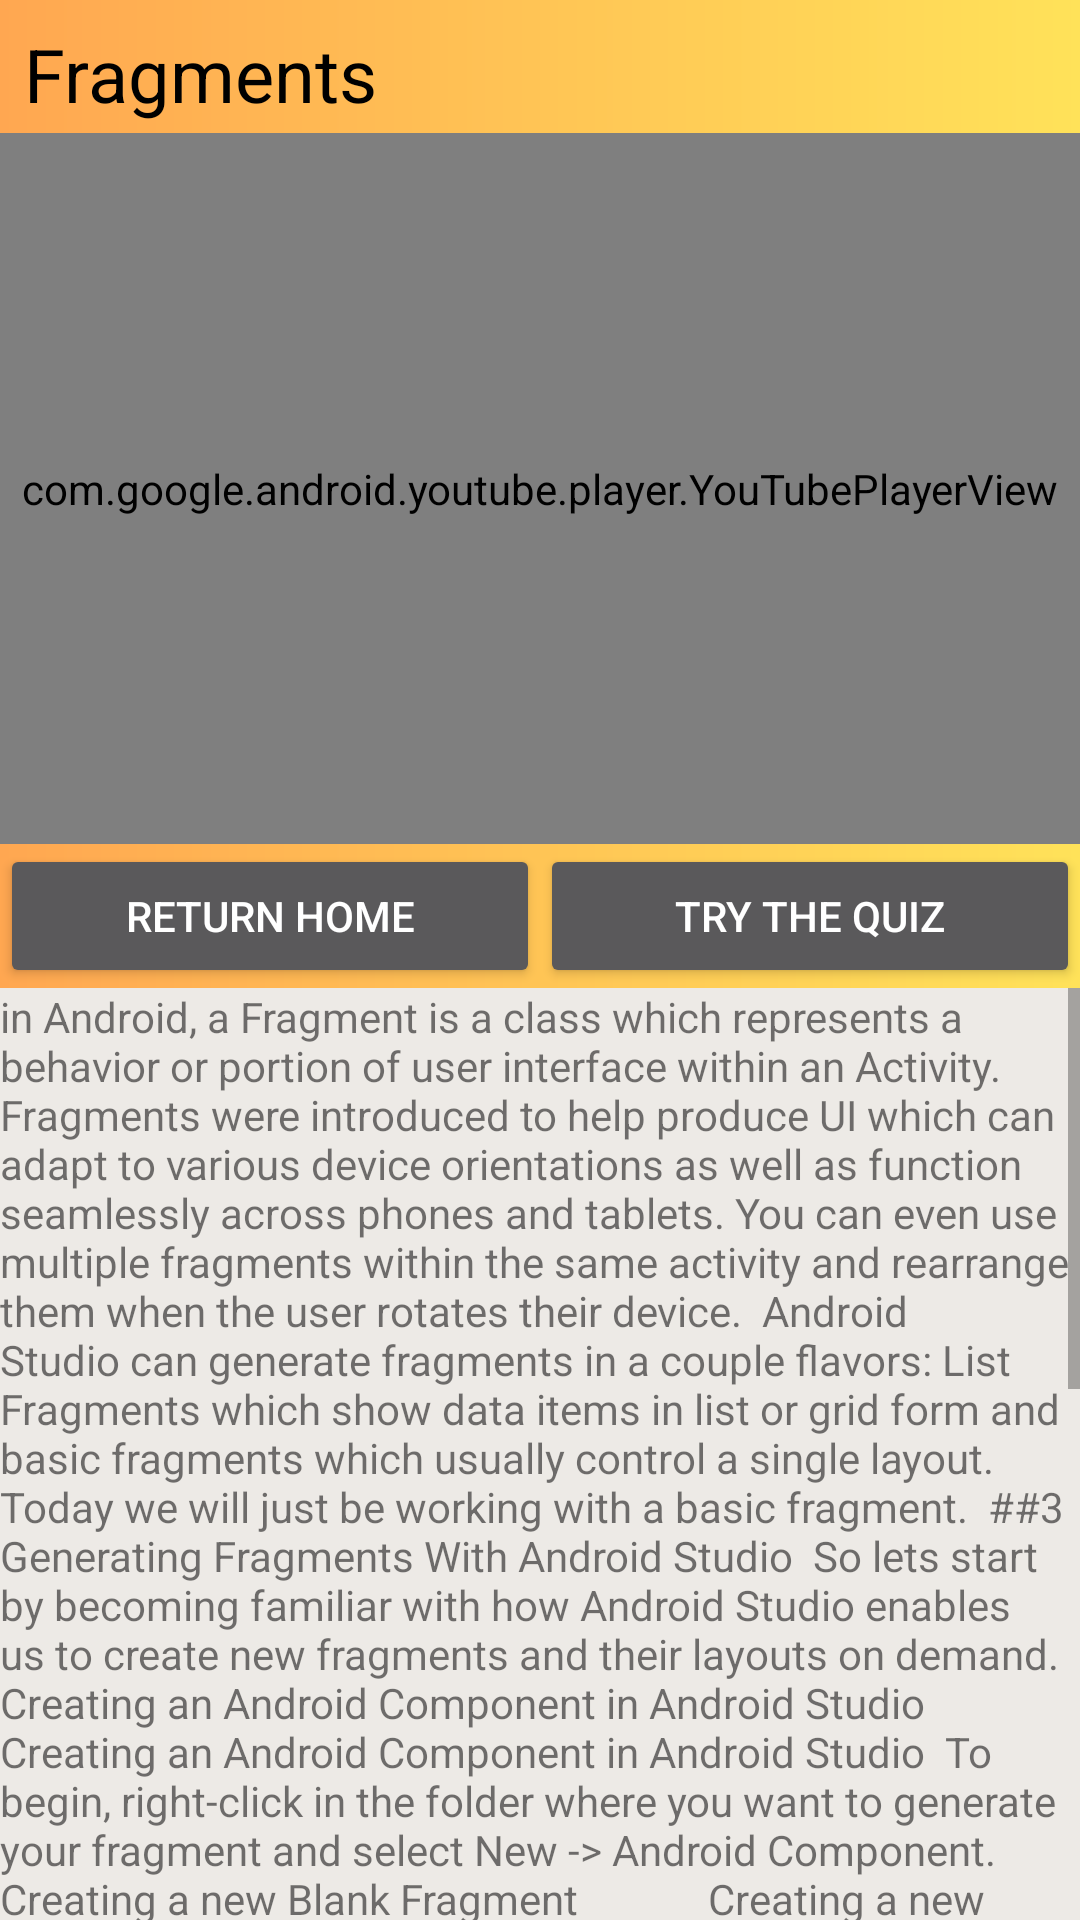

This screen was rendered from an Android layout file. Write that file and the resources it references.
<!-- AndroidManifest.xml: application theme AppTheme -->
<!-- res/layout/activity_player4.xml -->
<?xml version="1.0" encoding="utf-8"?>
<LinearLayout xmlns:android="http://schemas.android.com/apk/res/android"
    xmlns:app="http://schemas.android.com/apk/res-auto"
    xmlns:tools="http://schemas.android.com/tools"
    android:layout_width="match_parent"
    android:layout_height="match_parent"
    android:background="#edeae6"
    android:gravity="center_horizontal"
    android:orientation="vertical">


    <android.support.design.widget.AppBarLayout
        android:id="@+id/app_bar"
        android:layout_width="match_parent"
        android:layout_height="wrap_content"
        android:background="@drawable/gradient_yellow"
        android:theme="@style/AppTheme.AppBarOverlay">


        <TextView
            android:id="@+id/topic1"
            android:layout_width="match_parent"
            android:layout_height="wrap_content"
            android:layout_marginLeft="8dp"
            android:layout_marginRight="8dp"
            android:layout_marginTop="8dp"
            android:paddingBottom="3dp"
            android:text="@string/videotopic4"
            android:textColor="@android:color/black"
            android:textSize="12pt"
            app:layout_constraintLeft_toLeftOf="parent"
            app:layout_constraintRight_toRightOf="parent"
            app:layout_constraintTop_toTopOf="parent" />

    </android.support.design.widget.AppBarLayout>

    <com.google.android.youtube.player.YouTubePlayerView
        android:id="@+id/youtube_view"
        android:layout_width="match_parent"
        android:layout_height="237dp"
        tools:layout_editor_absoluteX="27dp"
        tools:layout_editor_absoluteY="25dp">

    </com.google.android.youtube.player.YouTubePlayerView>

    <android.support.design.widget.AppBarLayout
        android:id="@+id/app_bar1"
        android:layout_width="match_parent"
        android:layout_height="wrap_content"
        android:background="@drawable/gradient_yellow"
        android:theme="@style/AppTheme.AppBarOverlay">

        <LinearLayout
            android:layout_width="match_parent"
            android:layout_height="match_parent"
            android:orientation="horizontal">

            <Button
                android:id="@+id/homeButton"
                android:layout_width="50dp"
                android:layout_height="wrap_content"
                android:layout_gravity="left"
                android:layout_weight="1"
                android:text="Return home" />

            <Button
                android:id="@+id/quizButton"
                android:layout_width="50dp"
                android:layout_height="wrap_content"
                android:layout_gravity="right"
                android:layout_weight="1"
                android:text="Try the Quiz" />


        </LinearLayout>

    </android.support.design.widget.AppBarLayout>

    <ScrollView
        android:layout_width="match_parent"
        android:layout_height="match_parent">

        <LinearLayout
            android:layout_width="match_parent"
            android:layout_height="wrap_content"
            android:orientation="vertical" >

            <TextView
                android:id="@+id/textView3"
                android:layout_width="match_parent"
                android:layout_height="wrap_content"
                android:text="in Android, a Fragment is a class which represents a behavior or portion of user interface within an Activity. Fragments were introduced to help produce UI which can adapt to various device orientations as well as function seamlessly across phones and tablets. You can even use multiple fragments within the same activity and rearrange them when the user rotates their device.

Android Studio can generate fragments in a couple flavors: List Fragments which show data items in list or grid form and basic fragments which usually control a single layout. Today we will just be working with a basic fragment.

##3 Generating Fragments With Android Studio

So lets start by becoming familiar with how Android Studio enables us to create new fragments and their layouts on demand.

Creating an Android Component in Android Studio
Creating an Android Component in Android Studio

To begin, right-click in the folder where you want to generate your fragment and select New -> Android Component.

            Creating a new Blank Fragment
            Creating a new Blank Fragment in Android Studio

            Once you have done that, you will see the Android component generator wizard. To proceed select New Blank Fragment. You will see a screen like the one below prompting you to generate a layout XML as well as some basic factory methods and callbacks.

            Naming a fragment in Android Studio
            Naming a fragment in Android Studio

            Next, name your fragment BlankFragment or whatever you want to call it. Leave the check boxes for Create layout XML and the other factory methods checked, more on that later.

            If all goes well, the new fragment as well as its layout file (see below) will be created in your project:

            Example generated fragment in Android Studio
            Example generated fragment in Android Studio

            Opening the fragment_blank.xml layout file, you should see the following:

            Generated fragment layout

            (Just a simple FrameLayout with a TextView stating Hello blank fragment.)

            ##4 Adding an Android Button to our Fragment

            Our fragment is awfully boring now so lets add a button and some interactivity.

            In Android Studio's design perspective, select the fragment_blank.xml file and drag and drop a button into the center portion. Change the text on the button to Wheee! That will add a button with the id button to our BlankFragment.
" />
        </LinearLayout>
    </ScrollView>


</LinearLayout>
<!-- resources referenced by this layout -->
<resources>
  <!-- drawable gradient_yellow (drawable) -->
  <?xml version="1.0" encoding="utf-8"?>
  <shape xmlns:android="http://schemas.android.com/apk/res/android"
      android:shape="rectangle">
  
  
      <gradient
          android:endColor="#ffe259"
          android:startColor="#ffa751" />
  
  </shape>
  <string name="videotopic4">Fragments</string>
  <style name="AppTheme.AppBarOverlay" parent="Base.ThemeOverlay.AppCompat.Dark.ActionBar">
  
      </style>
  <style name="AppTheme" parent="Base.Theme.AppCompat.Light.DarkActionBar">
          
          
          
          
      </style>
</resources>
